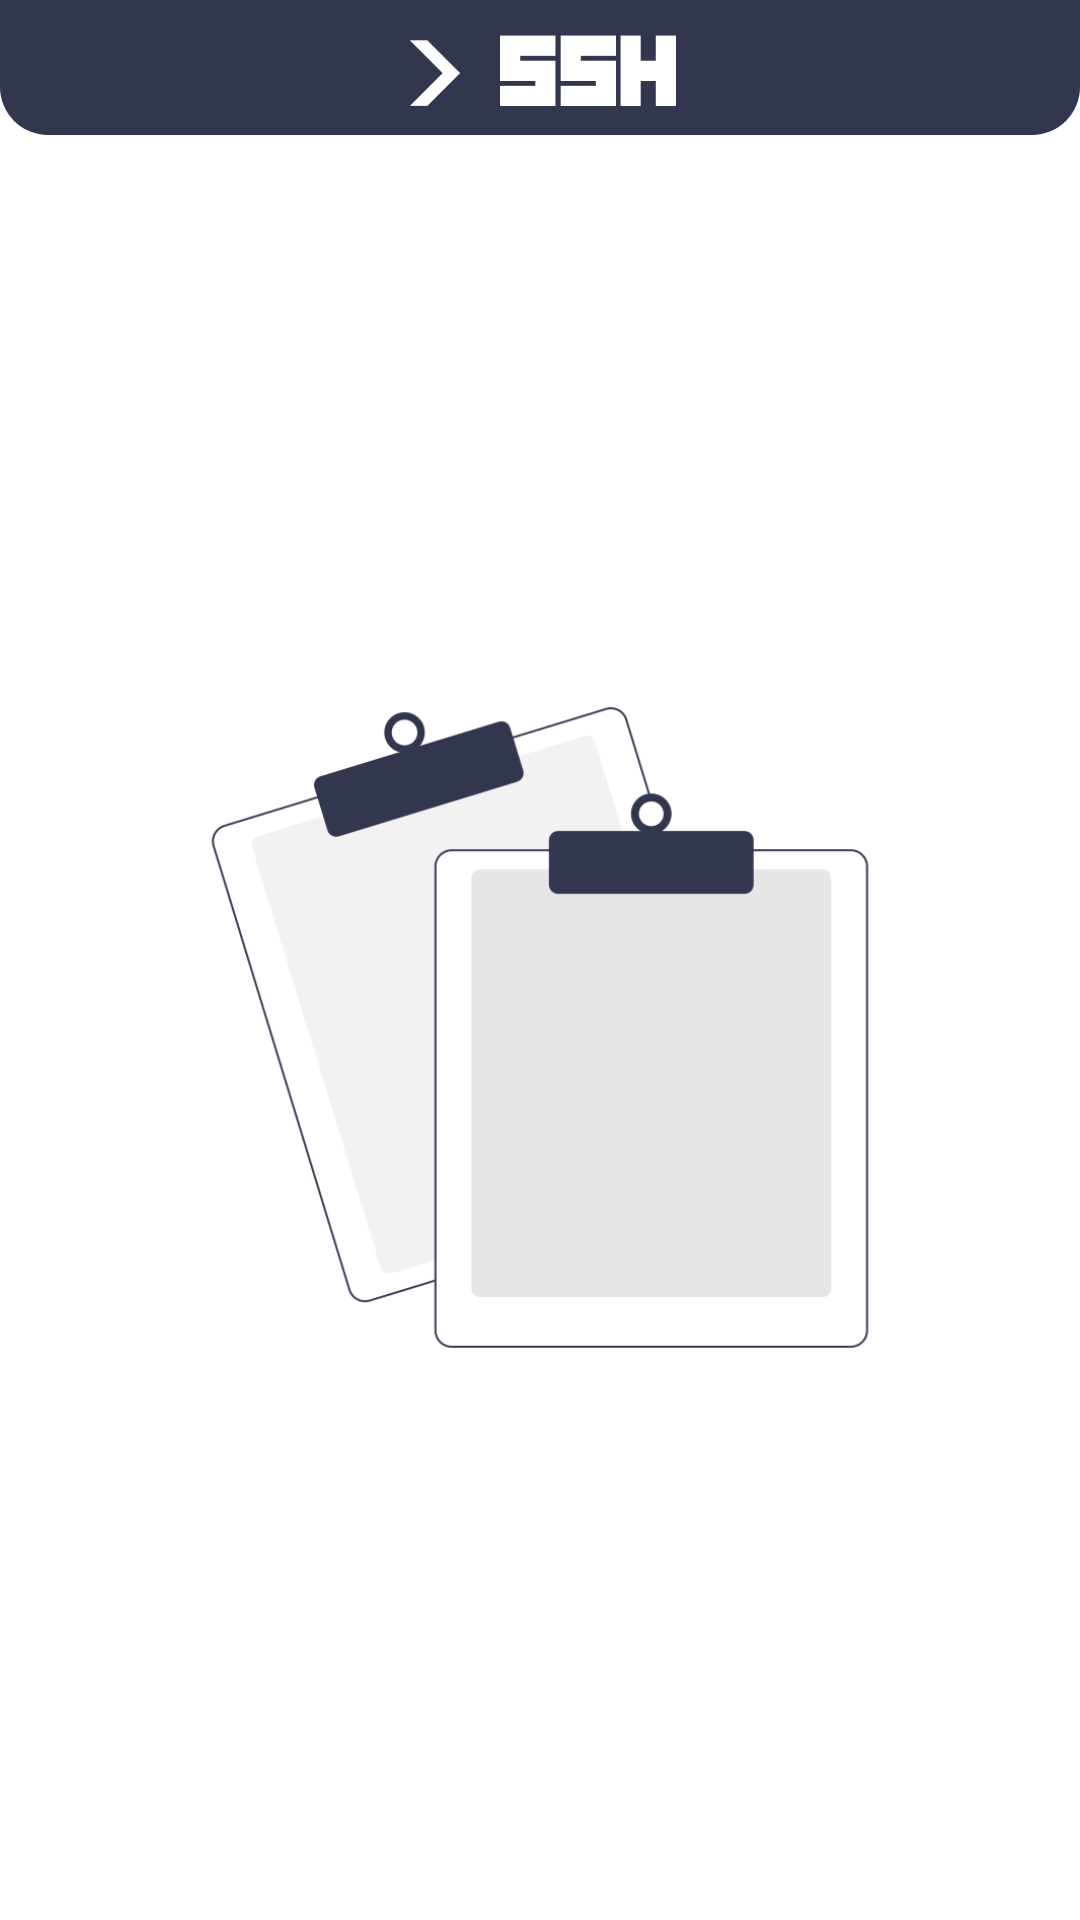

The Android layout XML behind this screen, and the referenced resources:
<!-- AndroidManifest.xml: application theme AppTheme -->
<!-- res/layout/act_commandlist.xml -->
<?xml version="1.0" encoding="utf-8"?>
<RelativeLayout xmlns:android="http://schemas.android.com/apk/res/android"
	xmlns:app="http://schemas.android.com/apk/res-auto"
	android:layout_width="match_parent"
	android:layout_height="match_parent"
	android:orientation="vertical">

	<RelativeLayout
		android:id="@+id/headerLayout"
		android:layout_width="match_parent"
		android:layout_height="45dp"
		android:background="@drawable/header_back"
		android:gravity="center_vertical">

		<ImageButton
			android:id="@+id/headerBackButton"
			android:layout_width="40dp"
			android:layout_height="40dp"
			android:layout_alignParentStart="true"
			android:layout_centerVertical="true"
			android:layout_marginStart="8dp"
			android:background="@color/transparent"
			android:scaleType="centerCrop"
			android:src="@drawable/ic_keyboard_arrow_left"
			app:tint="@color/white" />

		<ImageView
			android:id="@+id/headerLogo"
			android:layout_width="110dp"
			android:layout_height="110dp"
			android:layout_centerVertical="true"
			android:layout_centerHorizontal="true"
			android:scaleType="centerCrop"
			android:src="@drawable/icon_transparent"
			app:tint="@color/white" />

		<ImageButton
			android:id="@+id/addNewCommand"
			android:layout_width="35dp"
			android:layout_height="35dp"
			android:layout_alignParentEnd="true"
			android:layout_centerVertical="true"
			android:layout_marginEnd="8dp"
			android:background="@color/transparent"
			android:padding="4dp"
			android:scaleType="centerCrop"
			android:src="@drawable/ic_add_box"
			app:tint="@color/white" />

	</RelativeLayout>

	<androidx.recyclerview.widget.RecyclerView
		android:id="@+id/commandsList"
		android:layout_width="match_parent"
		android:layout_height="match_parent"
		android:layout_below="@+id/headerLayout" />

	<ImageView
		android:id="@+id/empty"
		android:layout_width="fill_parent"
		android:layout_height="fill_parent"
		android:layout_below="@+id/headerLayout"
		android:padding="30dp"
		android:src="@drawable/nodata" />

</RelativeLayout>
<!-- resources referenced by this layout -->
<resources>
  <color name="transparent">#00FFFFFF</color>
  <color name="white">#FFFFFF</color>
  <!-- drawable header_back (drawable) -->
  <?xml version="1.0" encoding="utf-8"?>
  <shape android:shape="rectangle"
      xmlns:android="http://schemas.android.com/apk/res/android" >
      <solid android:color="@color/primary_dark"/>
      <corners android:bottomRightRadius="16dp" android:bottomLeftRadius="16dp"/>
  </shape>
  <!-- drawable icon_transparent: png bitmap (drawable, 4706 bytes) -->
  <!-- drawable nodata: png bitmap (drawable, 26053 bytes) -->
  <style name="AppTheme" parent="Theme.MaterialComponents.Light.NoActionBar">
  		<item name="colorPrimary">@color/primary</item>
  		<item name="colorPrimaryDark">@color/dark_primary</item>
  		<item name="colorAccent">@color/accent</item>
  	</style>
  <color name="primary_dark">#33364f</color>
  <color name="primary">#33364f</color>
  <color name="dark_primary">#33364f</color>
  <color name="accent">#7E7F81</color>
</resources>
